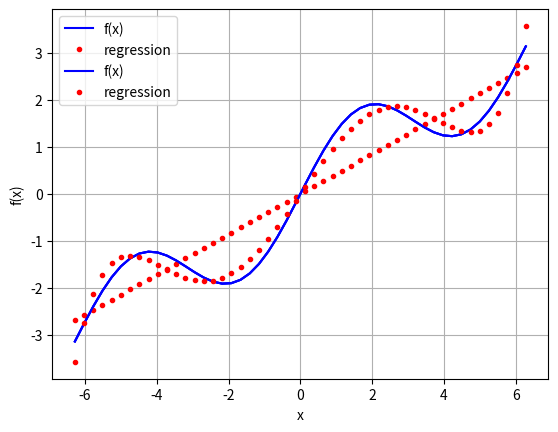

This chart was generated by the following Python code: (Note: this script raises an exception after producing the figure.)
import matplotlib.pyplot as plt
import numpy as np

# ## Approximation

def f(x):
    return np.sin(x) + 0.5 * x

x = np.linspace(-2 * np.pi, 2 * np.pi, 50)

plt.plot(x, f(x), 'b')
plt.grid(True)
plt.xlabel('x')
plt.ylabel('f(x)')

# ### Regression

# #### Linear regresion

reg = np.polyfit(x, f(x), deg=1)
ry = np.polyval(reg, x)


plt.plot(x, f(x), 'b', label='f(x)')
plt.plot(x, ry, 'r.', label='regression')
plt.legend(loc=0)
plt.grid(True)
plt.xlabel('x')
plt.ylabel('f(x)')

# ## Higher order polynomials
reg = np.polyfit(x, f(x), deg=5)
ry = np.polyval(reg, x)

plt.plot(x, f(x), 'b', label='f(x)')
plt.plot(x, ry, 'r.', label='regression')
plt.legend(loc=0)
plt.grid(True)
plt.xlabel('x')
plt.ylabel('f(x)')

np.allclose(f(x), ry) # check if are numerically identical (change deg to 7 to get true)

np.sum((f(x) - ry) ** 2) / len(x)


# #### Individual Basis Functions

matrix = np.zeros((3 + 1, len(x)))
matrix[3, :] = x ** 3
matrix[2, :] = x ** 2
matrix[1, :] = x
matrix[0, :] = 1


# In[15]:


# ## Convex Optimization

def fm(p):
    x, y = p
    return (np.sin(x) + 0.05 * x ** 2 + np.sin(y) + 0.05 * y ** 2)


x = np.linspace(-10, 10, 50)
y = np.linspace(-10, 10, 50)
X, Y = np.meshgrid(x, y)
Z = fm((X, Y))

# Function to minimize with two parameters
fig = plt.figure(figsize=(9, 6))
ax = fig.gca(projection='3d')
surf = ax.plot_surface(X, Y, Z, rstride=2, cstride=2, cmap=plt.cm.coolwarm,
        linewidth=0.5, antialiased=True)
ax.set_xlabel('x')
ax.set_ylabel('y')
ax.set_zlabel('f(x, y)')
fig.colorbar(surf, shrink=0.5, aspect=5)


import scipy.optimize as spo

def fo(p):
    x, y = p
    z = np.sin(x) + 0.05 * x ** 2 + np.sin(y) + 0.05 * y ** 2
    if output == True:
        print('%8.4f %8.4f %8.4f' % (x, y, z))
    return z

output = True
spo.brute(fo, ((-10, 10.1, 5), (-10, 10.1, 5)), finish=None)


output = False
opt1 = spo.brute(fo, ((-10, 10.1, 0.1), (-10, 10.1, 0.1)), finish=None)
opt1 # minimum


fm(opt1) # function value in the minimum


# ### Constrained Optimization

# function to be minimized
# EXAMPLE
# An investor wants to maximize the expected utility by investing in two risky securities
# a,b that cost 10 today. After one year, on state u they get payoffs (15,5) and on state
# d they get payoffs (5,12). The budget of the investor is 100 and has an utility function
# utility(wealth) = sqrt(wealth)

def Eu(p):
    a, b = p
    return -(0.5 * np.sqrt(a * 15 + b * 5) + 0.5 * np.sqrt(a * 5 + b * 12))

# constraints
cons = ({'type': 'ineq', 'fun': lambda p: 100 - p[0] * 10 - p[1] * 10})
  # budget constraint
bnds = ((0, 1000), (0, 1000))  # uppper bounds large enough


result = spo.minimize(Eu, [5, 5], method='SLSQP',bounds=bnds, constraints=cons)

result['x']@[10,10] # Check if the investor depletes budget
-result['fun']

# ## Integration
import scipy.integrate as sci

def f(x):
    return np.sin(x) + 0.5 * x

a = 0.5  # left integral limit
b = 9.5  # right integral limit
x = np.linspace(0, 10)
y = f(x)

sci.fixed_quad(f, a, b)[0] # Fixed Gaussian quadrature rule

sci.quad(f, a, b)[0] # Adaptive quadrature

sci.romberg(f, a, b)


# ### Integration by Simulation (compare with values above)

# Monte Carlo integration: simulate a path, sum the function values, average
for i in range(1, 20):
    np.random.seed(1000)
    x = np.random.random(i * 10) * (b - a) + a
    print(np.sum(f(x)) / len(x) * (b - a))
